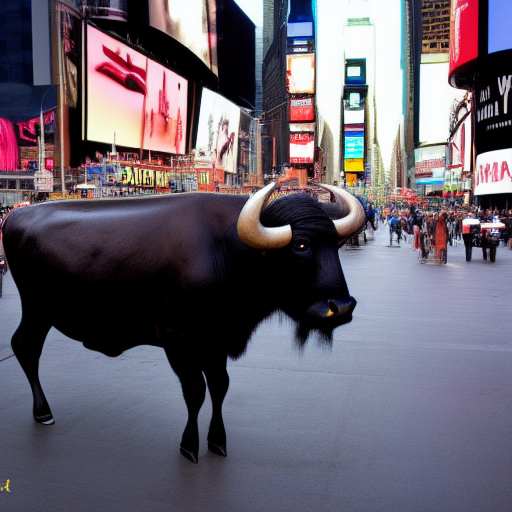
Generation parameters embedded in this image by AUTOMATIC1111 Stable Diffusion web UI or a fork of it (Forge, ...) (PNG 'parameters' text chunk):
water buffalo in times square, photo realistic, depth of field
Steps: 20, Sampler: Euler a, CFG scale: 7, Seed: 1376590373, Size: 512x512, Model hash: cc6cb27103, Model: model